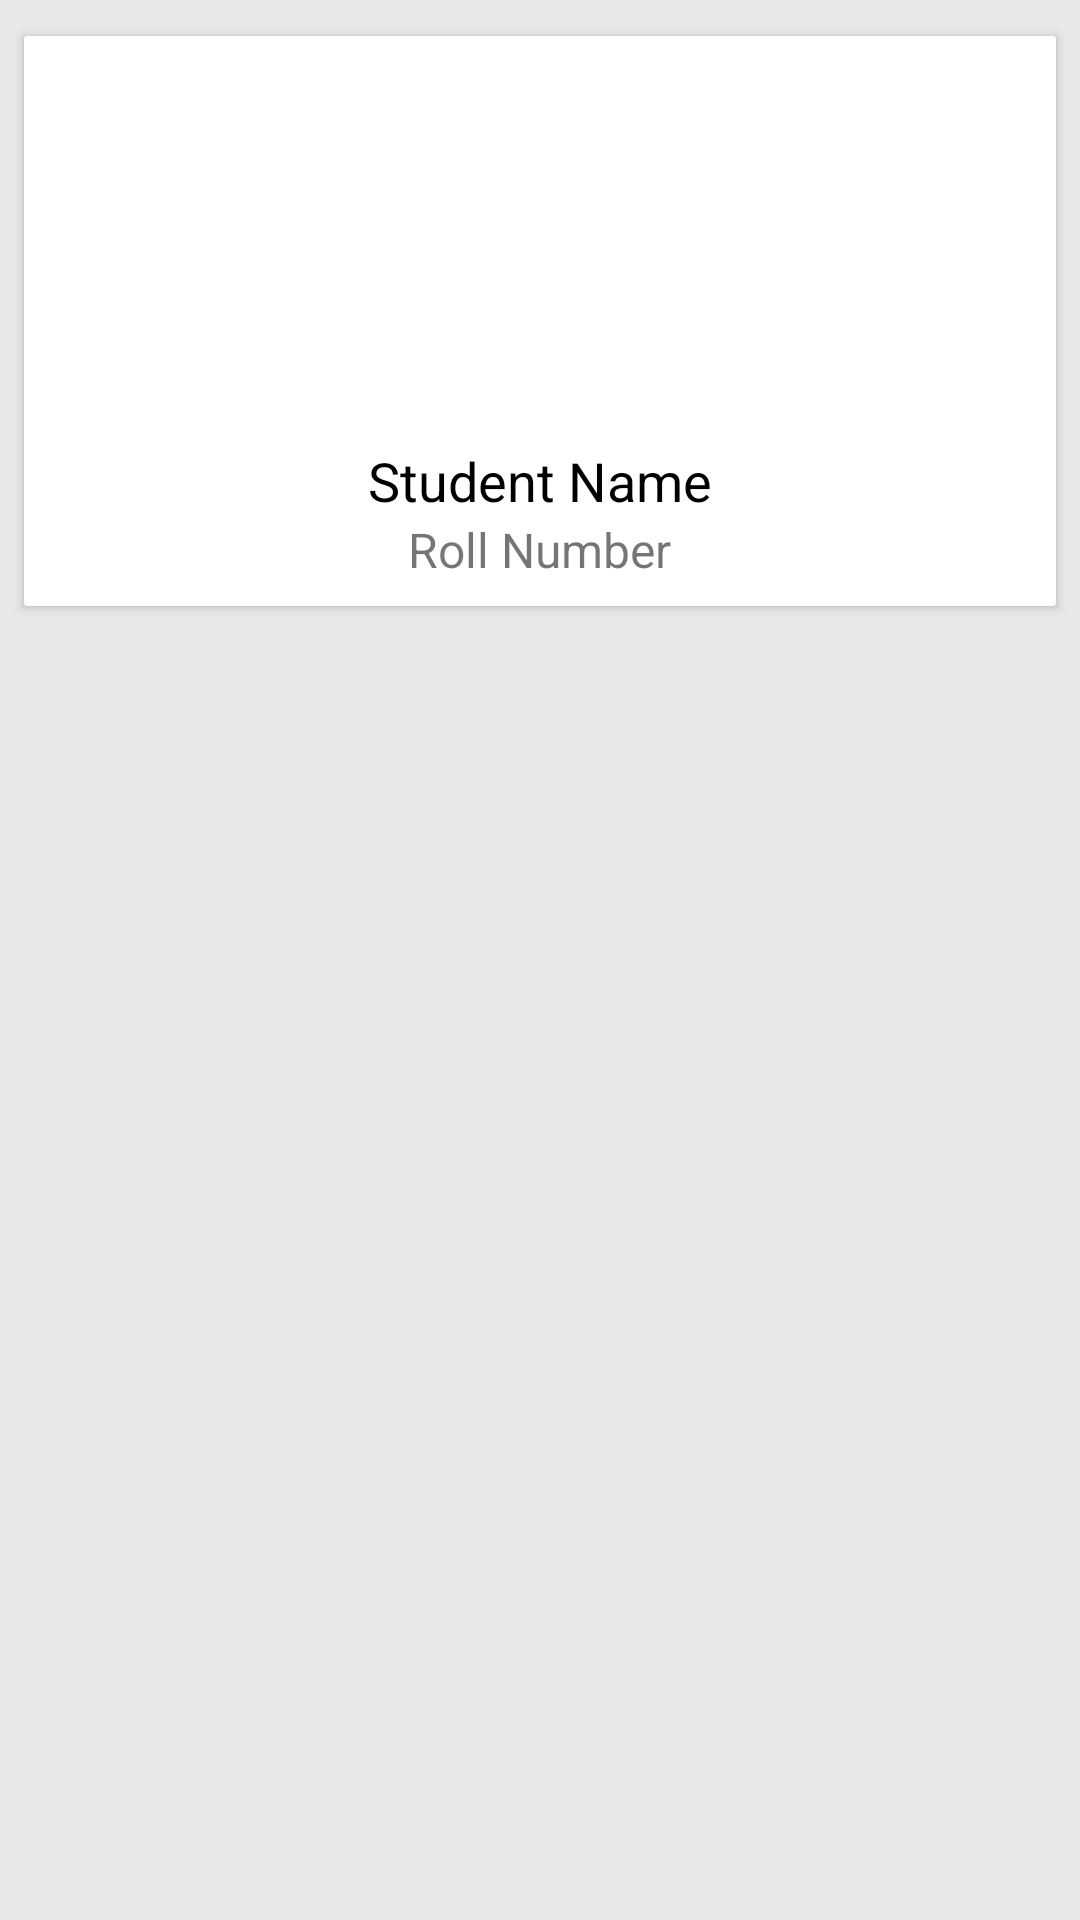

This screen was rendered from an Android layout file. Write that file and the resources it references.
<!-- AndroidManifest.xml: application theme NedusoftTheme -->
<!-- res/layout/listitem_personal_header.xml -->
<?xml version="1.0" encoding="utf-8"?>
<LinearLayout
    xmlns:android="http://schemas.android.com/apk/res/android" android:layout_width="match_parent"
    android:layout_height="match_parent"
    android:background="@color/colorActivityBackground">

    <android.support.v7.widget.CardView
        xmlns:card_view="http://schemas.android.com/apk/res-auto"
        android:id="@+id/card_view"
        android:layout_width="match_parent"
        android:layout_height="wrap_content"
        android:layout_marginLeft="@dimen/cardview_margin"
        android:layout_marginRight="@dimen/cardview_margin"
        android:layout_marginTop="@dimen/fragment_margin"
        android:layout_marginBottom="@dimen/cardview_margin"
        card_view:cardCornerRadius="@dimen/card_corner_radius">

        <LinearLayout
            android:layout_width="match_parent"
            android:layout_height="match_parent"
            android:orientation="vertical">


            <ImageView
                android:id="@+id/imageView_student_photo_personal"
                android:layout_width="120dp"
                android:layout_height="120dp"
                android:layout_gravity="center"
                android:layout_margin="8dp"
                android:src="@mipmap/ic_student_icon" />

            <TextView
                android:id="@+id/textView_student_name_personal"
                android:layout_width="wrap_content"
                android:layout_height="wrap_content"
                android:layout_gravity="center"
                android:text="@string/sample_student_name"
                android:textColor="@color/colorTextBlack"
                android:textSize="18sp"/>

            <TextView
                android:id="@+id/textView_roll_no_personal"
                android:layout_width="wrap_content"
                android:layout_height="wrap_content"
                android:layout_gravity="center"
                android:layout_marginBottom="8dp"
                android:text="@string/sample_roll_number"
                android:textSize="16sp"/>

        </LinearLayout>

    </android.support.v7.widget.CardView>

</LinearLayout>
<!-- resources referenced by this layout -->
<resources>
  <color name="colorActivityBackground">#e8e8e8</color>
  <color name="colorTextBlack">#000000</color>
  <dimen name="card_corner_radius">1dp</dimen>
  <dimen name="cardview_margin">8dp</dimen>
  <dimen name="fragment_margin">12dp</dimen>
  <string name="sample_roll_number">Roll Number</string>
  <string name="sample_student_name">Student Name</string>
  <style name="NedusoftTheme" parent="AppTheme" />
  <style name="AppTheme" parent="Theme.AppCompat.Light.DarkActionBar">
          
          <item name="colorPrimary">@color/colorPrimary</item>
          <item name="colorPrimaryDark">@color/colorPrimaryDark</item>
          <item name="colorAccent">@color/colorAccent</item>
      </style>
  <color name="colorPrimary">#339947</color>
  <color name="colorPrimaryDark">#368043</color>
  <color name="colorAccent">#339947</color>
</resources>
